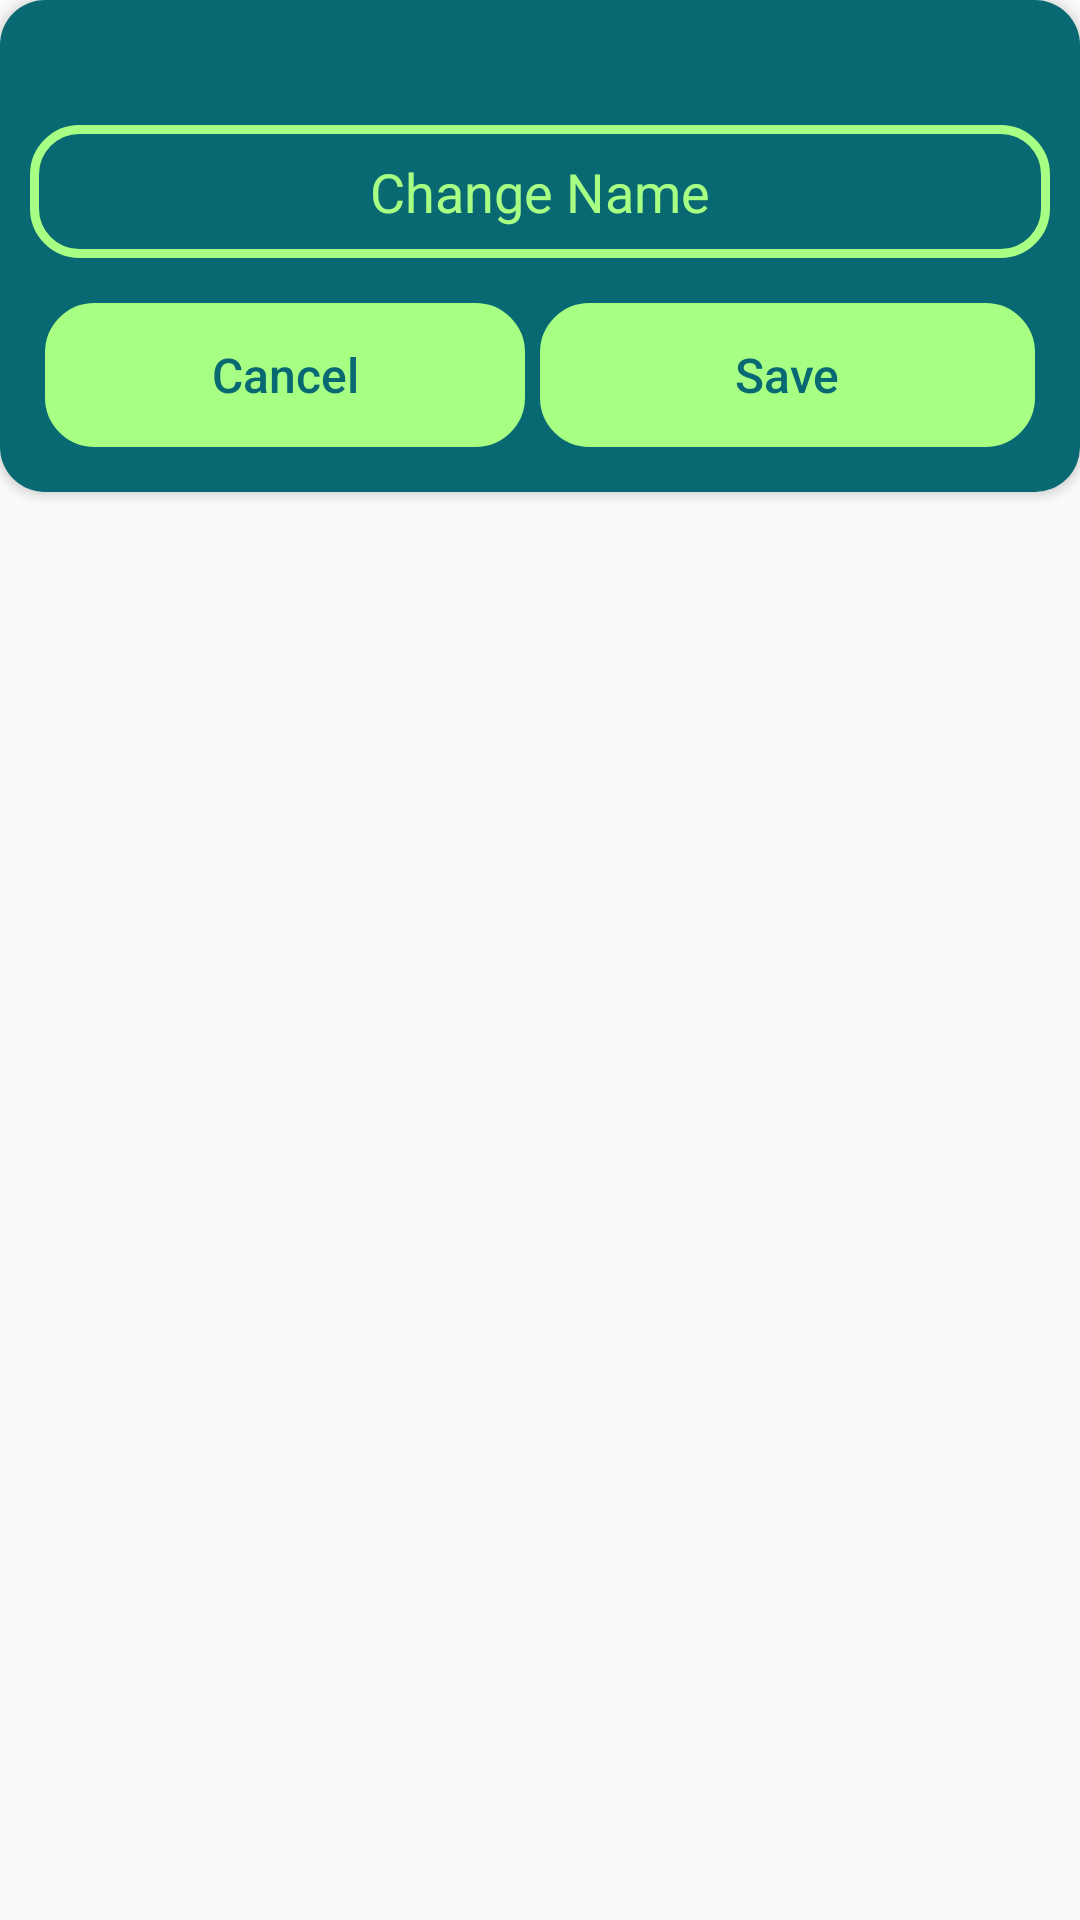

This screen was rendered from an Android layout file. Write that file and the resources it references.
<!-- AndroidManifest.xml: application theme AppTheme -->
<!-- res/layout/change_detail_dialog.xml -->
<?xml version="1.0" encoding="utf-8"?>
<RelativeLayout xmlns:android="http://schemas.android.com/apk/res/android"
    xmlns:app="http://schemas.android.com/apk/res-auto"
    android:layout_width="match_parent"
    android:layout_height="wrap_content">

    <androidx.cardview.widget.CardView
        android:layout_width="match_parent"
        android:layout_height="wrap_content"
        app:cardCornerRadius="15dp">

        <LinearLayout
            android:layout_width="match_parent"
            android:layout_height="wrap_content"
            android:background="@color/mainDarkGreen"
            android:orientation="vertical"
            android:padding="10dp">
            <TextView
                android:layout_width="wrap_content"
                android:layout_height="wrap_content"
                android:id="@+id/optionalHeading"
                android:layout_gravity="center"
                android:textColor="@android:color/black"
                android:textSize="16sp"
                />

            <EditText
                android:id="@+id/newDetail"
                android:layout_width="match_parent"
                android:layout_height="wrap_content"
                android:layout_marginTop="10dp"
                android:background="@drawable/edit_text_background"
                android:gravity="center"
                android:textColor="@color/mainLightGreen"
                android:textColorHint="@color/mainLightGreen"
                android:hint="Change Name"
                android:padding="10dp" />

            <LinearLayout
                android:layout_width="match_parent"
                android:layout_height="wrap_content"
                android:layout_marginTop="10dp"
                android:orientation="horizontal"
                android:padding="5dp"
                android:weightSum="2">

                <Button
                    android:id="@+id/cancel"
                    android:layout_width="match_parent"
                    android:layout_height="match_parent"
                    android:layout_marginRight="5dp"
                    android:layout_weight="1"
                    android:background="@drawable/edit_text_background"
                    android:text="Cancel"
                    android:backgroundTint="@color/mainLightGreen"
                    android:textAllCaps="false"
                    android:textColor="@color/mainDarkGreen"
                    android:textSize="16sp" />

                <Button
                    android:id="@+id/saveNew"
                    android:layout_width="match_parent"
                    android:layout_height="match_parent"
                    android:layout_weight="1"
                    android:background="@drawable/edit_text_background"
                    android:text="Save"
                    android:backgroundTint="@color/mainLightGreen"
                    android:textAllCaps="false"
                    android:textColor="@color/mainDarkGreen"
                    android:textSize="16sp" />

            </LinearLayout>


        </LinearLayout>
    </androidx.cardview.widget.CardView>
</RelativeLayout>
<!-- resources referenced by this layout -->
<resources>
  <color name="mainDarkGreen">#086972</color>
  <color name="mainLightGreen">#a7ff83</color>
  <!-- drawable edit_text_background (drawable) -->
  <?xml version="1.0" encoding="utf-8"?>
  <shape xmlns:android="http://schemas.android.com/apk/res/android"
  android:shape="rectangle">
  
  <corners android:radius="15dp"/>
  <stroke android:color="#a7ff83"
      android:width="3dp"/>
  
  
  
  </shape>
  <style name="AppTheme" parent="Theme.AppCompat.Light.DarkActionBar">
          
          <item name="colorPrimary">@color/colorPrimary</item>
          <item name="colorPrimaryDark">@color/colorPrimaryDark</item>
          <item name="colorAccent">@color/colorAccent</item>
      </style>
  <color name="colorPrimary">#6200EE</color>
  <color name="colorPrimaryDark">#3700B3</color>
  <color name="colorAccent">#FF0808</color>
</resources>
